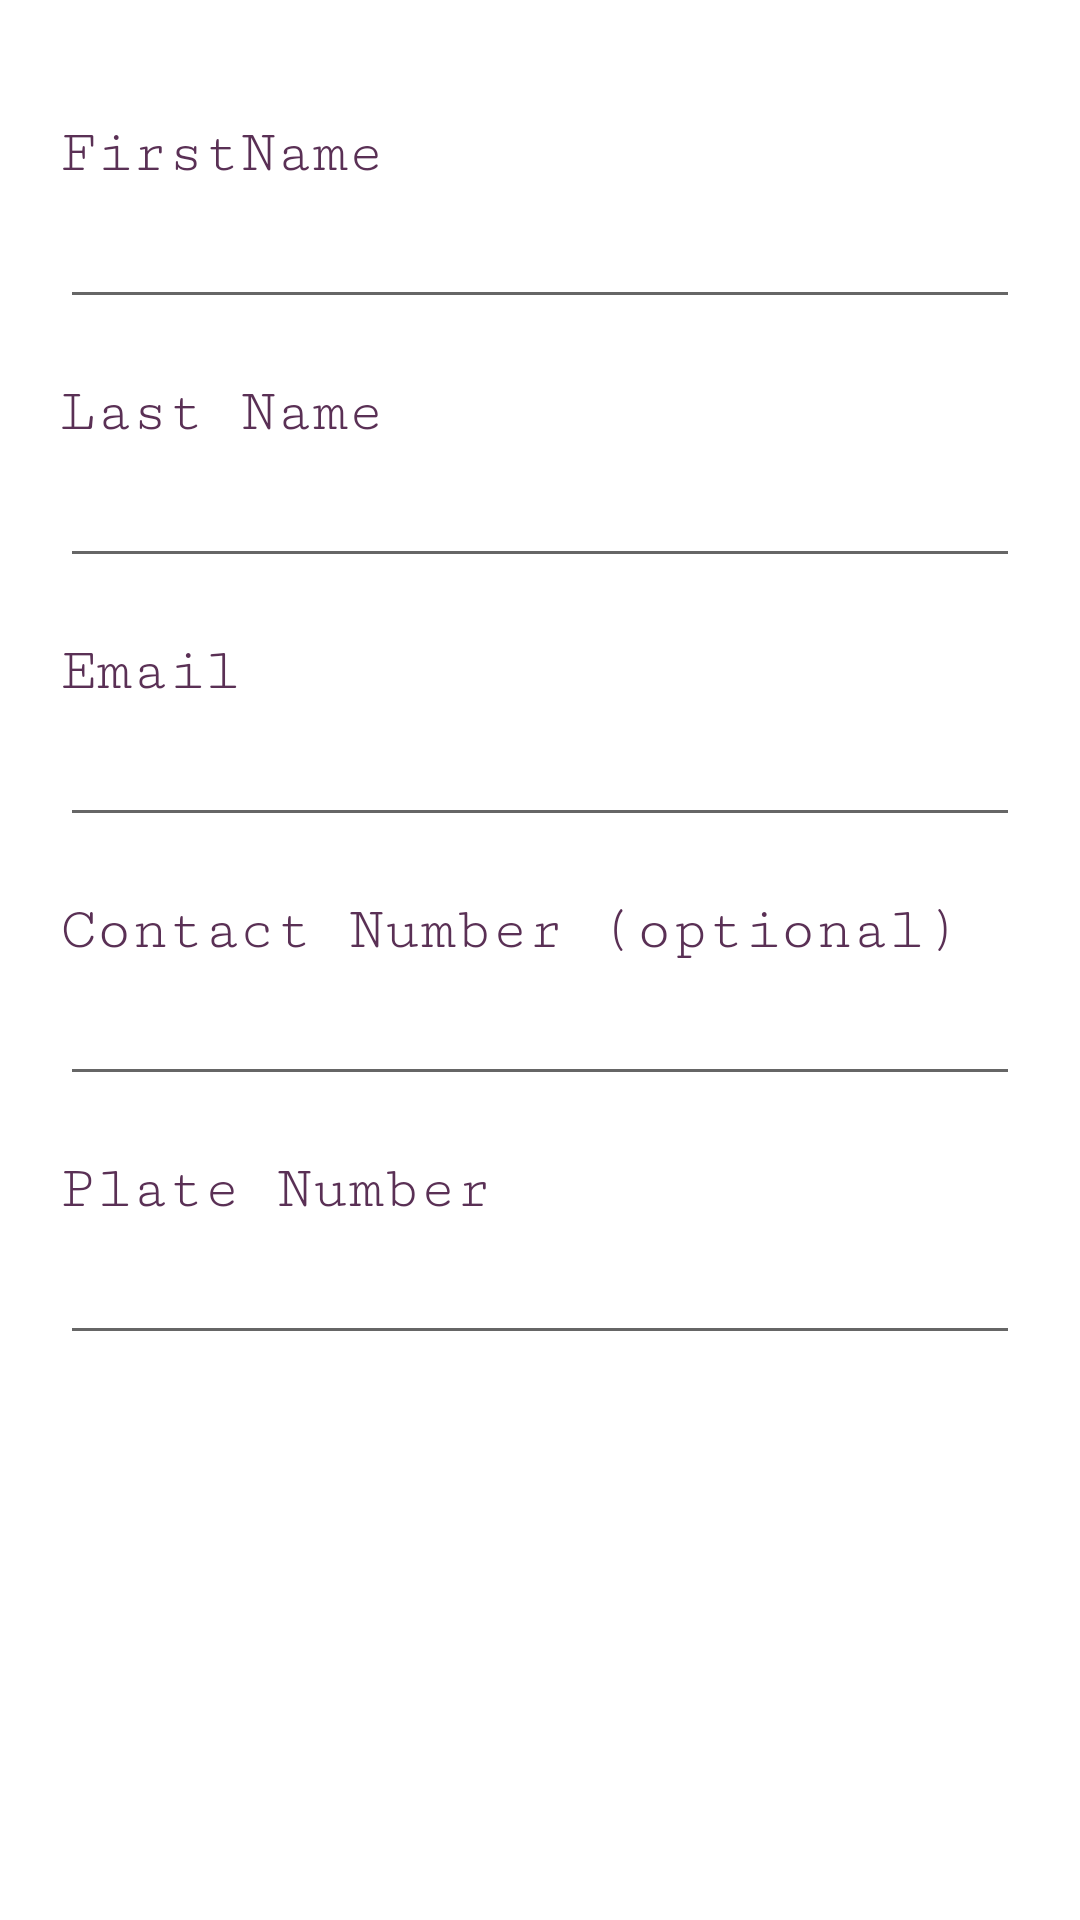

Produce the Android XML layout that renders to this screen, including the resource entries it uses.
<!-- AndroidManifest.xml: application theme AppTheme -->
<!-- res/layout/fragment_edit_profile.xml -->
<?xml version="1.0" encoding="utf-8"?>
<FrameLayout xmlns:android="http://schemas.android.com/apk/res/android"
    xmlns:tools="http://schemas.android.com/tools"
    android:layout_width="match_parent"
    android:layout_height="match_parent"
    xmlns:app="http://schemas.android.com/apk/res-auto"
    tools:context=".EditProfileFragment">

    <androidx.constraintlayout.widget.ConstraintLayout
        android:layout_width="match_parent"
        android:layout_height="match_parent"
        android:layout_marginTop="20dp">

    <TextView
        android:layout_width="match_parent"
        android:layout_height="wrap_content"
        android:id="@+id/tvFirstName"
        android:text="FirstName"
        android:textSize="20dp"
        android:layout_marginStart="20dp"
        android:layout_marginEnd="20dp"
        android:paddingTop="20dp"
        android:fontFamily = "serif-monospace"
        android:textColor="@color/app_color"
        app:layout_constraintTop_toTopOf="parent"
        app:layout_constraintEnd_toEndOf="parent"
        app:layout_constraintStart_toStartOf="parent"
        />

    <EditText
        android:layout_width="match_parent"
        android:layout_height="wrap_content"
        android:id="@+id/etOutputFirstName"
        android:textSize="20dp"
        android:layout_marginStart="20dp"
        android:layout_marginEnd="20dp"
        app:layout_constraintTop_toBottomOf="@+id/tvFirstName"
        app:layout_constraintEnd_toEndOf="parent"
        app:layout_constraintStart_toStartOf="parent"/>

    <TextView
        android:layout_width="match_parent"
        android:layout_height="wrap_content"
        android:id="@+id/tvLastName"
        android:text="Last Name"
        android:textSize="20dp"
        android:layout_marginStart="20dp"
        android:layout_marginEnd="20dp"
        android:paddingTop="20dp"
        android:fontFamily = "serif-monospace"
        android:textColor="@color/app_color"
        app:layout_constraintTop_toBottomOf="@+id/etOutputFirstName"
        app:layout_constraintEnd_toEndOf="parent"
        app:layout_constraintStart_toStartOf="parent"
        />

    <EditText
        android:layout_width="match_parent"
        android:layout_height="wrap_content"
        android:id="@+id/etOutputLastName"
        android:textSize="20dp"
        android:layout_marginStart="20dp"
        android:layout_marginEnd="20dp"
        app:layout_constraintTop_toBottomOf="@+id/tvLastName"
        app:layout_constraintEnd_toEndOf="parent"
        app:layout_constraintStart_toStartOf="parent"/>

    <TextView
        android:layout_width="match_parent"
        android:layout_height="wrap_content"
        android:id="@+id/tvEmail"
        android:text="Email"
        android:textSize="20dp"
        android:layout_marginStart="20dp"
        android:layout_marginEnd="20dp"
        android:paddingTop="20dp"
        android:fontFamily = "serif-monospace"
        android:textColor="@color/app_color"
        app:layout_constraintTop_toBottomOf="@+id/etOutputLastName"
        app:layout_constraintEnd_toEndOf="parent"
        app:layout_constraintStart_toStartOf="parent"
        />

    <EditText
        android:layout_width="match_parent"
        android:layout_height="wrap_content"
        android:id="@+id/etOutputEmail"
        android:textSize="20dp"
        android:layout_marginStart="20dp"
        android:layout_marginEnd="20dp"
        app:layout_constraintTop_toBottomOf="@+id/tvEmail"
        app:layout_constraintEnd_toEndOf="parent"
        app:layout_constraintStart_toStartOf="parent"/>


    <TextView
        android:layout_width="match_parent"
        android:layout_height="wrap_content"
        android:id="@+id/tvContact"
        android:text="Contact Number (optional)"
        android:textSize="20dp"
        android:layout_marginStart="20dp"
        android:layout_marginEnd="20dp"
        android:paddingTop="20dp"
        android:fontFamily = "serif-monospace"
        android:textColor="@color/app_color"
        app:layout_constraintTop_toBottomOf="@+id/etOutputEmail"
        app:layout_constraintEnd_toEndOf="parent"
        app:layout_constraintStart_toStartOf="parent"/>
    />

    <EditText
        android:layout_width="match_parent"
        android:layout_height="wrap_content"
        android:id="@+id/etOutputContact"
        android:textSize="20dp"
        android:layout_marginStart="20dp"
        android:layout_marginEnd="20dp"
        app:layout_constraintTop_toBottomOf="@+id/tvContact"
        app:layout_constraintEnd_toEndOf="parent"
        app:layout_constraintStart_toStartOf="parent"/>


        <TextView
            android:layout_width="match_parent"
            android:layout_height="wrap_content"
            android:id="@+id/tvPlate"
            android:text="Plate Number"
            android:textSize="20dp"
            android:layout_marginStart="20dp"
            android:layout_marginEnd="20dp"
            android:paddingTop="20dp"
            android:fontFamily = "serif-monospace"
            android:textColor="@color/app_color"
            app:layout_constraintTop_toBottomOf="@+id/etOutputContact"
            app:layout_constraintEnd_toEndOf="parent"
            app:layout_constraintStart_toStartOf="parent"/>
        />

        <EditText
            android:layout_width="match_parent"
            android:layout_height="wrap_content"
            android:id="@+id/etOutputPlate"
            android:textSize="20dp"
            android:layout_marginStart="20dp"
            android:layout_marginEnd="20dp"
            app:layout_constraintTop_toBottomOf="@+id/tvPlate"
            app:layout_constraintEnd_toEndOf="parent"
            app:layout_constraintStart_toStartOf="parent"/>

        <Button
            android:id="@+id/btUpdateProfile"
            android:layout_width="match_parent"
            android:layout_height="wrap_content"
            android:text="Edit Profile"
            app:layout_constraintBottom_toTopOf="@+id/etOutputPlate"
            app:layout_constraintEnd_toEndOf="parent"
            app:layout_constraintHorizontal_bias="1.0"
            app:layout_constraintStart_toStartOf="parent"
            app:layout_constraintTop_toBottomOf="parent"
            app:layout_constraintVertical_bias="0.286" />


    </androidx.constraintlayout.widget.ConstraintLayout>

</FrameLayout>
<!-- resources referenced by this layout -->
<resources>
  <color name="app_color">#5a3055</color>
  <style name="AppTheme" parent="Theme.MaterialComponents.DayNight.DarkActionBar">
          <item name="colorPrimary">@color/app_color</item>
          <item name="colorPrimaryVariant">@color/app_top_bar_color</item>
          <item name="colorOnPrimary">@color/white</item>
          
          <item name="colorSecondary">@color/teal_200</item>
          <item name="colorSecondaryVariant">@color/teal_700</item>
          <item name="colorOnSecondary">@color/black</item>
          
          <item name="android:statusBarColor" tools:targetApi="l">?attr/colorPrimaryVariant</item>
      </style>
  <color name="app_top_bar_color">#969696</color>
  <color name="white">#FFFFFFFF</color>
  <color name="teal_200">#544E82</color>
  <color name="teal_700">#FF018786</color>
  <color name="black">#FF000000</color>
</resources>
